Image classification data set "betel_dataset" (BANUKABHANUTEJA/betel-leaf-disease-classification-main on GitHub). Class labels (5): anthracnose, healthy leaf, leaf rot, leaf spot, bacterial leaf.

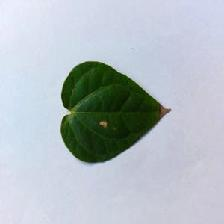
Label: anthracnose

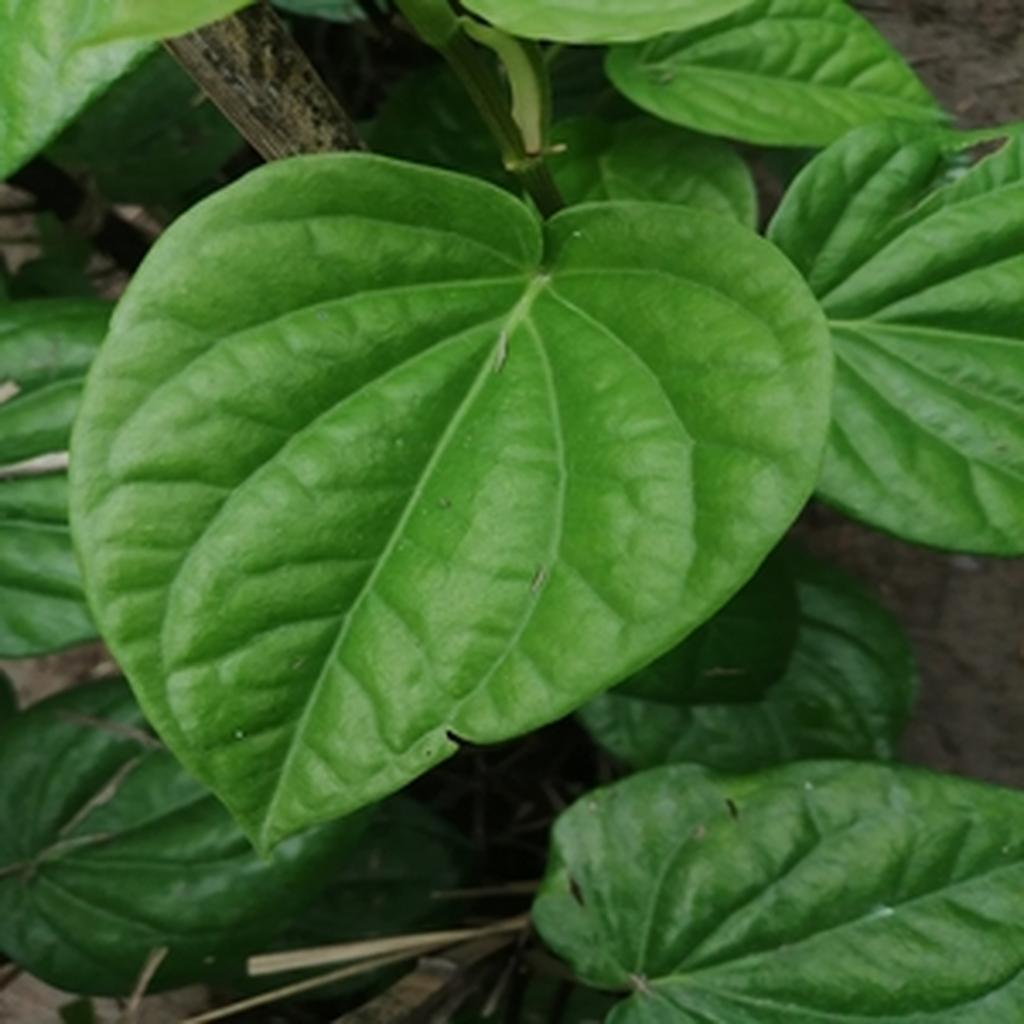
Label: healthy leaf

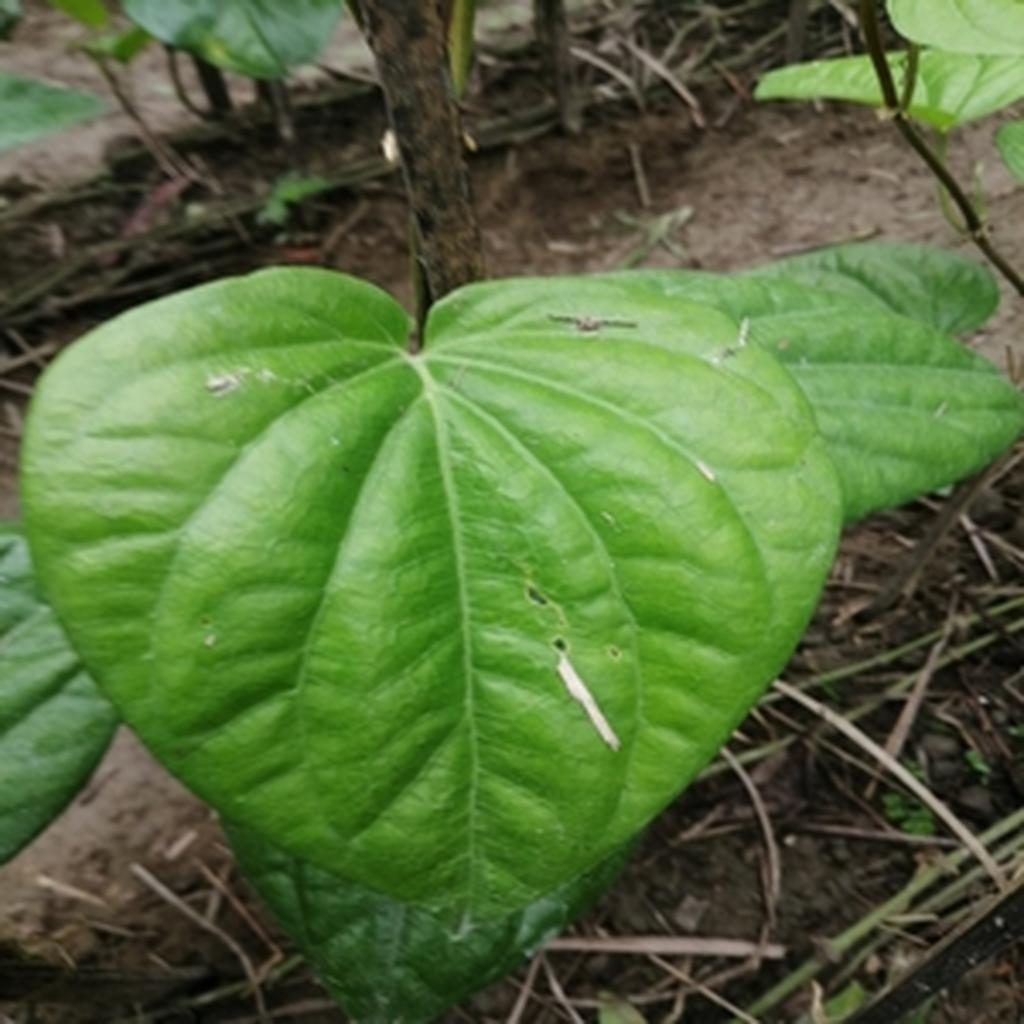
Label: healthy leaf

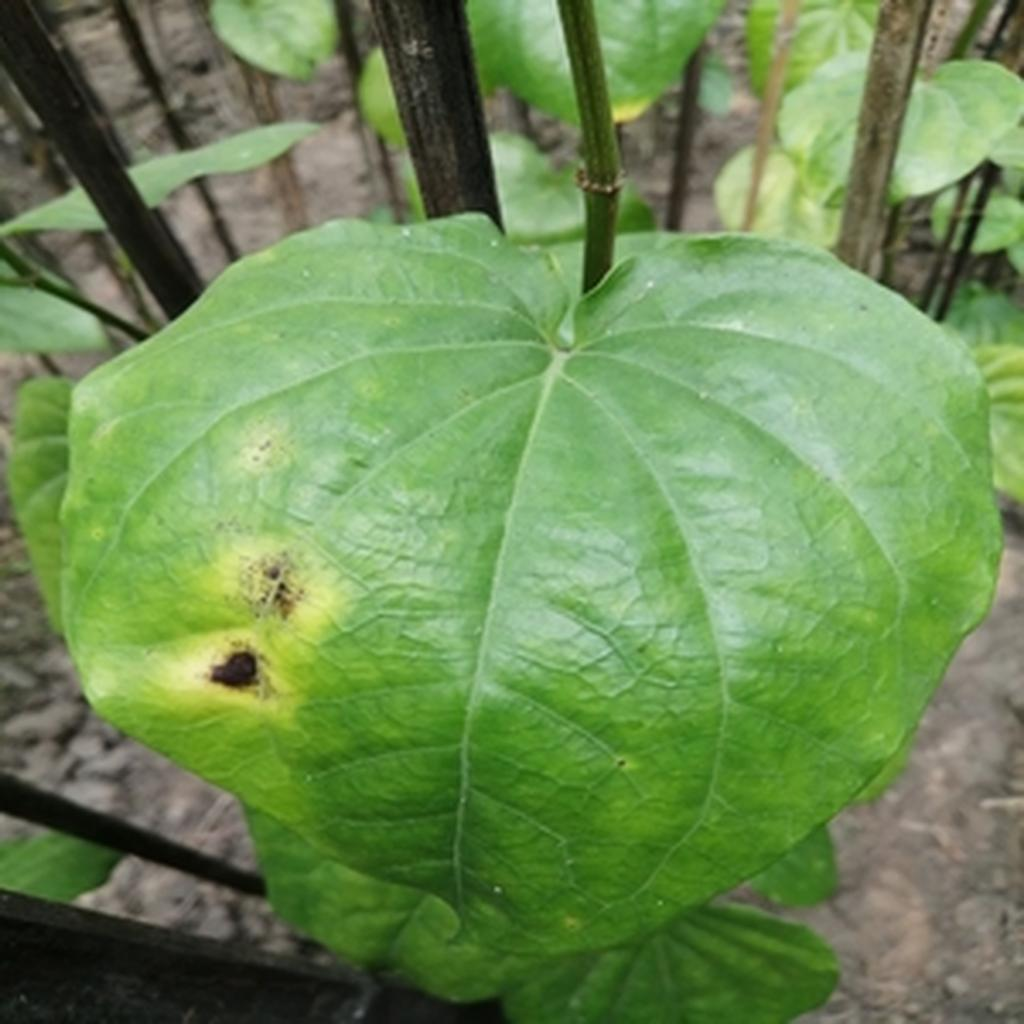
Label: leaf rot

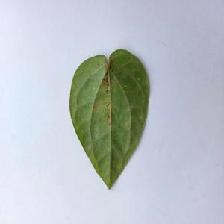
Label: bacterial leaf

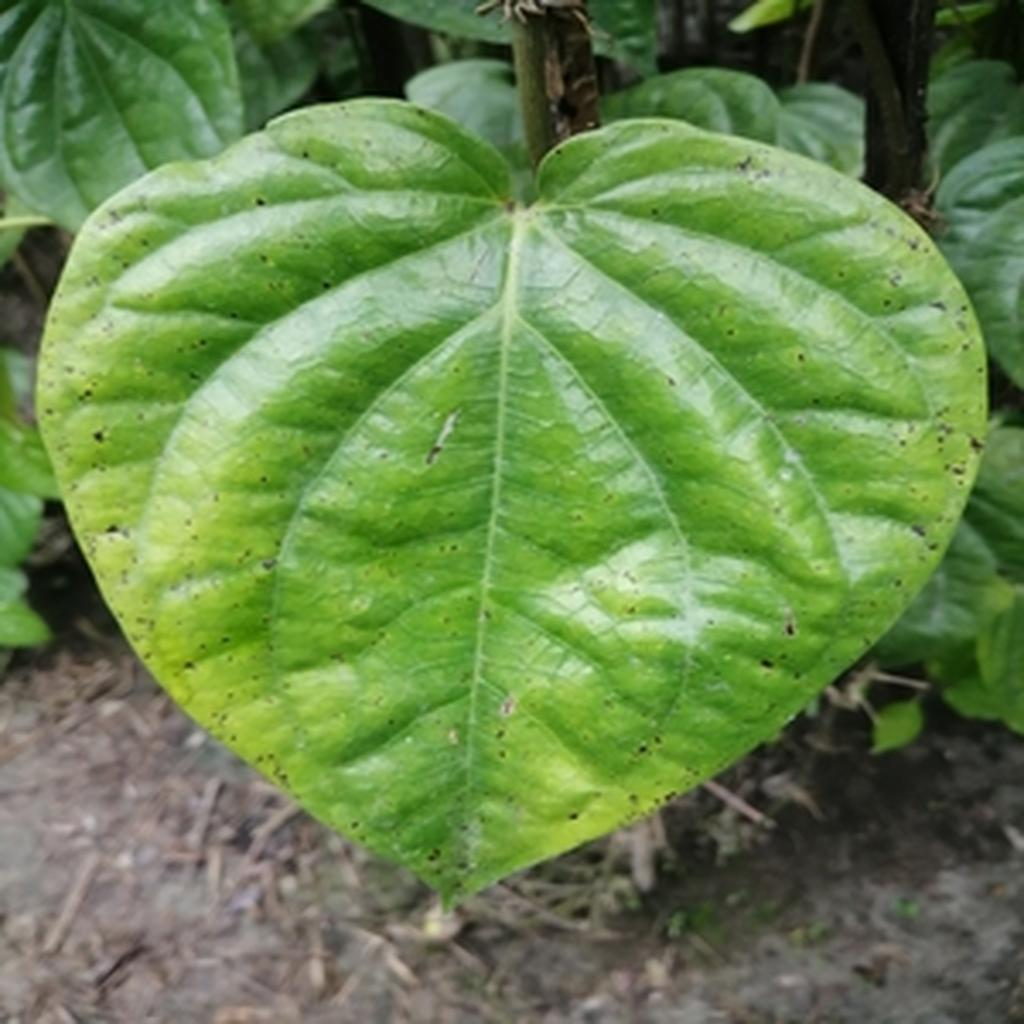
Label: leaf spot
